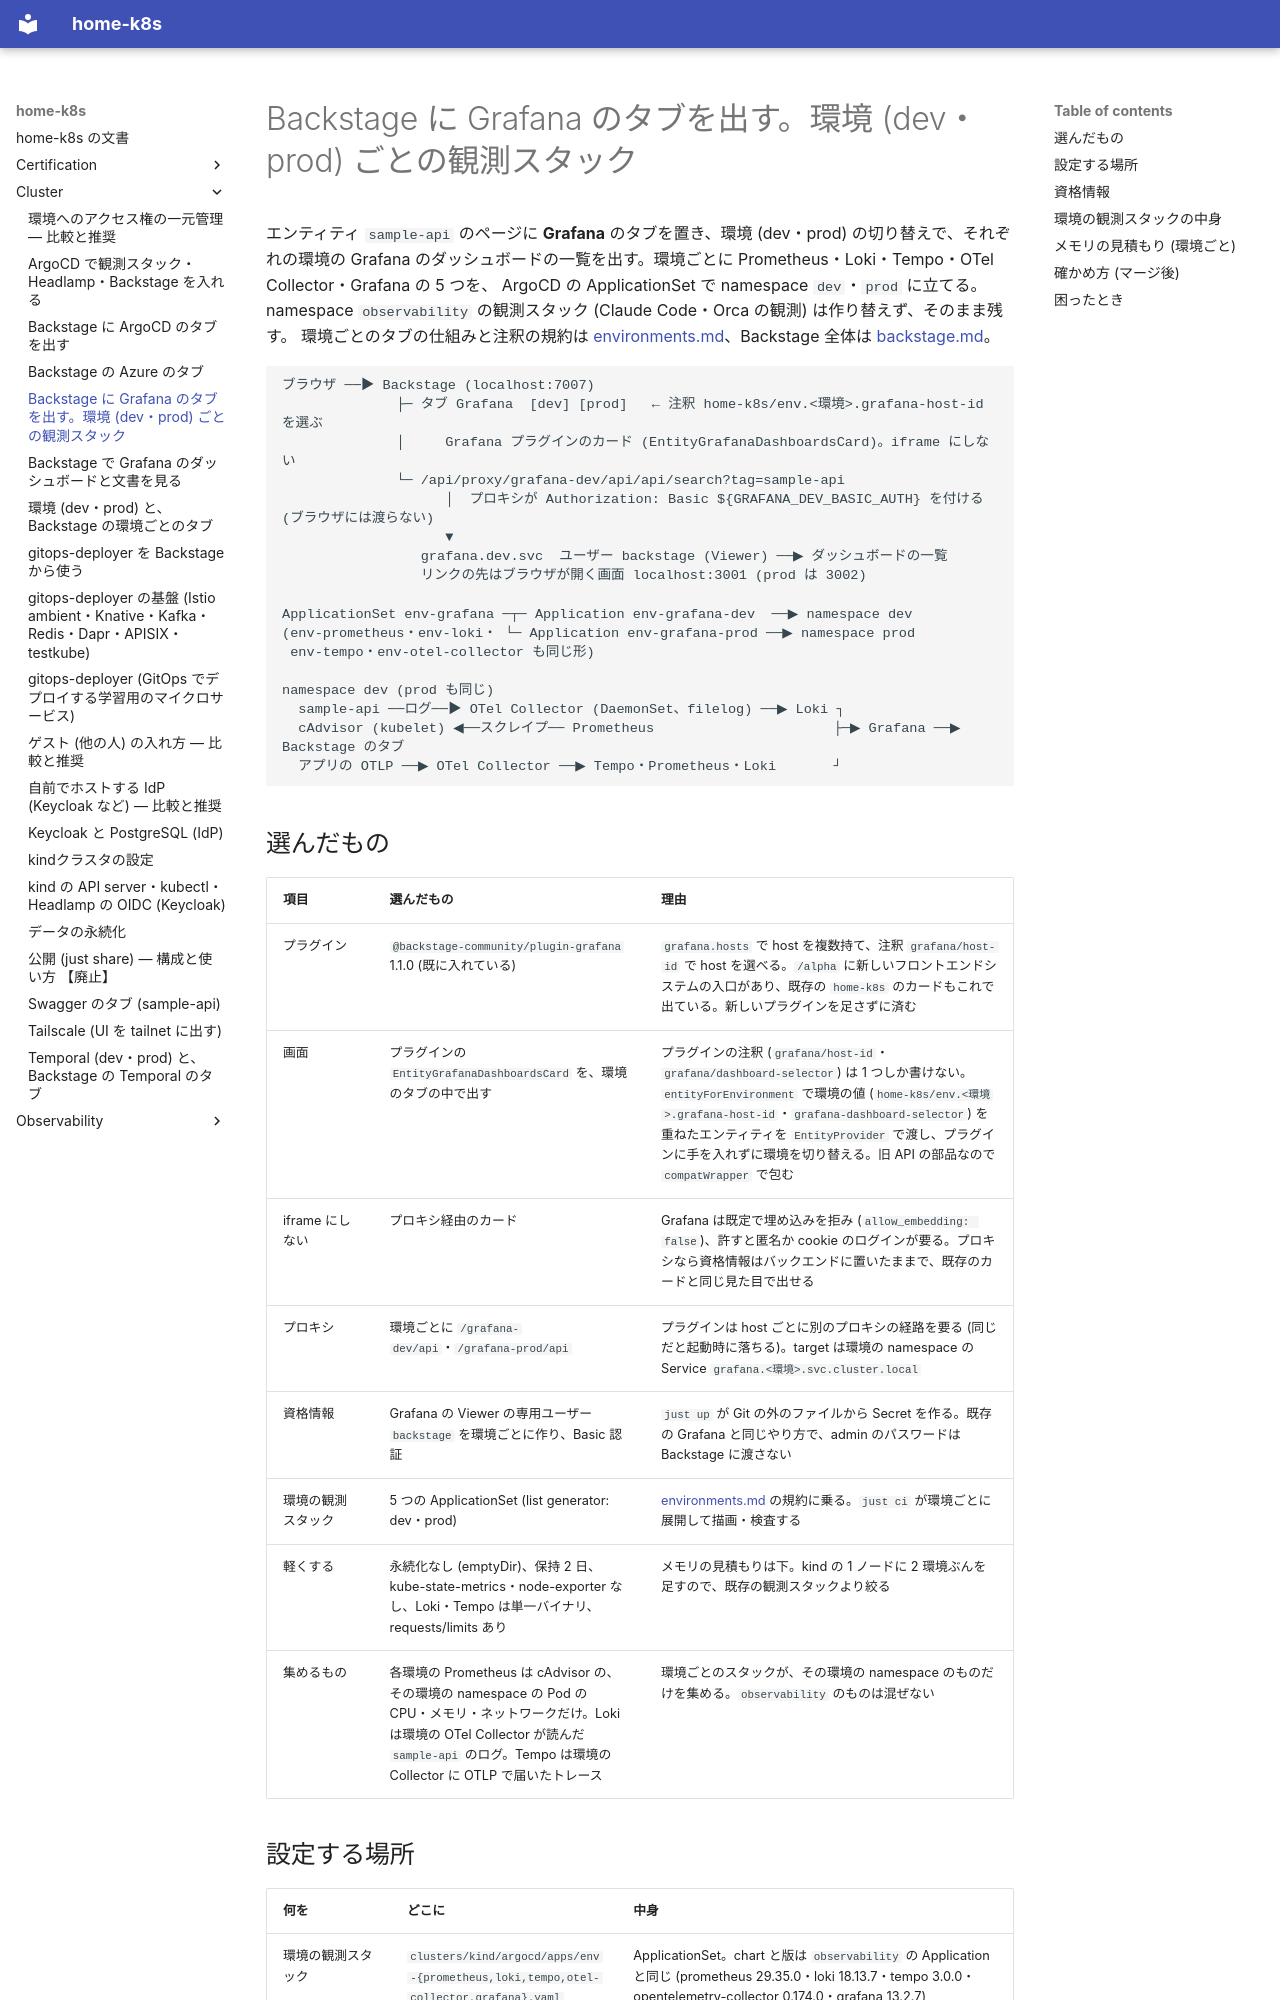

repository: yamakura-yuma/home-k8s · page: cluster/backstage-grafana/index.html · generator: mkdocs

# Backstage に Grafana のタブを出す。環境 (dev・prod) ごとの観測スタック

エンティティ `sample-api` のページに **Grafana** のタブを置き、環境 (dev・prod) の切り替えで、それぞれの環境の
Grafana のダッシュボードの一覧を出す。環境ごとに Prometheus・Loki・Tempo・OTel Collector・Grafana の 5 つを、
ArgoCD の ApplicationSet で namespace `dev`・`prod` に立てる。namespace `observability` の観測スタック
(Claude Code・Orca の観測) は作り替えず、そのまま残す。
環境ごとのタブの仕組みと注釈の規約は [environments.md](environments.md)、Backstage 全体は [backstage.md](backstage.md)。

```text
ブラウザ ──▶ Backstage (localhost:7007)
              ├─ タブ Grafana  [dev] [prod]   ← 注釈 home-k8s/env.<環境>.grafana-host-id を選ぶ
              │     Grafana プラグインのカード (EntityGrafanaDashboardsCard)。iframe にしない
              └─ /api/proxy/grafana-dev/api/api/search?tag=sample-api
                    │  プロキシが Authorization: Basic ${GRAFANA_DEV_BASIC_AUTH} を付ける (ブラウザには渡らない)
                    ▼
                 grafana.dev.svc  ユーザー backstage (Viewer) ──▶ ダッシュボードの一覧
                 リンクの先はブラウザが開く画面 localhost:3001 (prod は 3002)

ApplicationSet env-grafana ─┬─ Application env-grafana-dev  ──▶ namespace dev
(env-prometheus・env-loki・ └─ Application env-grafana-prod ──▶ namespace prod
 env-tempo・env-otel-collector も同じ形)

namespace dev (prod も同じ)
  sample-api ──ログ──▶ OTel Collector (DaemonSet、filelog) ──▶ Loki ┐
  cAdvisor (kubelet) ◀──スクレイプ── Prometheus                      ├─▶ Grafana ──▶ Backstage のタブ
  アプリの OTLP ──▶ OTel Collector ──▶ Tempo・Prometheus・Loki       ┘
```

## 選んだもの

| 項目 | 選んだもの | 理由 |
|---|---|---|
| プラグイン | `@backstage-community/plugin-grafana` 1.1.0 (既に入れている) | `grafana.hosts` で host を複数持て、注釈 `grafana/host-id` で host を選べる。`/alpha` に新しいフロントエンドシステムの入口があり、既存の `home-k8s` のカードもこれで出ている。新しいプラグインを足さずに済む |
| 画面 | プラグインの `EntityGrafanaDashboardsCard` を、環境のタブの中で出す | プラグインの注釈 (`grafana/host-id`・`grafana/dashboard-selector`) は 1 つしか書けない。`entityForEnvironment` で環境の値 (`home-k8s/env.<環境>.grafana-host-id`・`grafana-dashboard-selector`) を重ねたエンティティを `EntityProvider` で渡し、プラグインに手を入れずに環境を切り替える。旧 API の部品なので `compatWrapper` で包む |
| iframe にしない | プロキシ経由のカード | Grafana は既定で埋め込みを拒み (`allow_embedding: false`)、許すと匿名か cookie のログインが要る。プロキシなら資格情報はバックエンドに置いたままで、既存のカードと同じ見た目で出せる |
| プロキシ | 環境ごとに `/grafana-dev/api`・`/grafana-prod/api` | プラグインは host ごとに別のプロキシの経路を要る (同じだと起動時に落ちる)。target は環境の namespace の Service `grafana.<環境>.svc.cluster.local` |
| 資格情報 | Grafana の Viewer の専用ユーザー `backstage` を環境ごとに作り、Basic 認証 | `just up` が Git の外のファイルから Secret を作る。既存の Grafana と同じやり方で、admin のパスワードは Backstage に渡さない |
| 環境の観測スタック | 5 つの ApplicationSet (list generator: dev・prod) | [environments.md](environments.md) の規約に乗る。`just ci` が環境ごとに展開して描画・検査する |
| 軽くする | 永続化なし (emptyDir)、保持 2 日、kube-state-metrics・node-exporter なし、Loki・Tempo は単一バイナリ、requests/limits あり | メモリの見積もりは下。kind の 1 ノードに 2 環境ぶんを足すので、既存の観測スタックより絞る |
| 集めるもの | 各環境の Prometheus は cAdvisor の、その環境の namespace の Pod の CPU・メモリ・ネットワークだけ。Loki は環境の OTel Collector が読んだ `sample-api` のログ。Tempo は環境の Collector に OTLP で届いたトレース | 環境ごとのスタックが、その環境の namespace のものだけを集める。`observability` のものは混ぜない |
